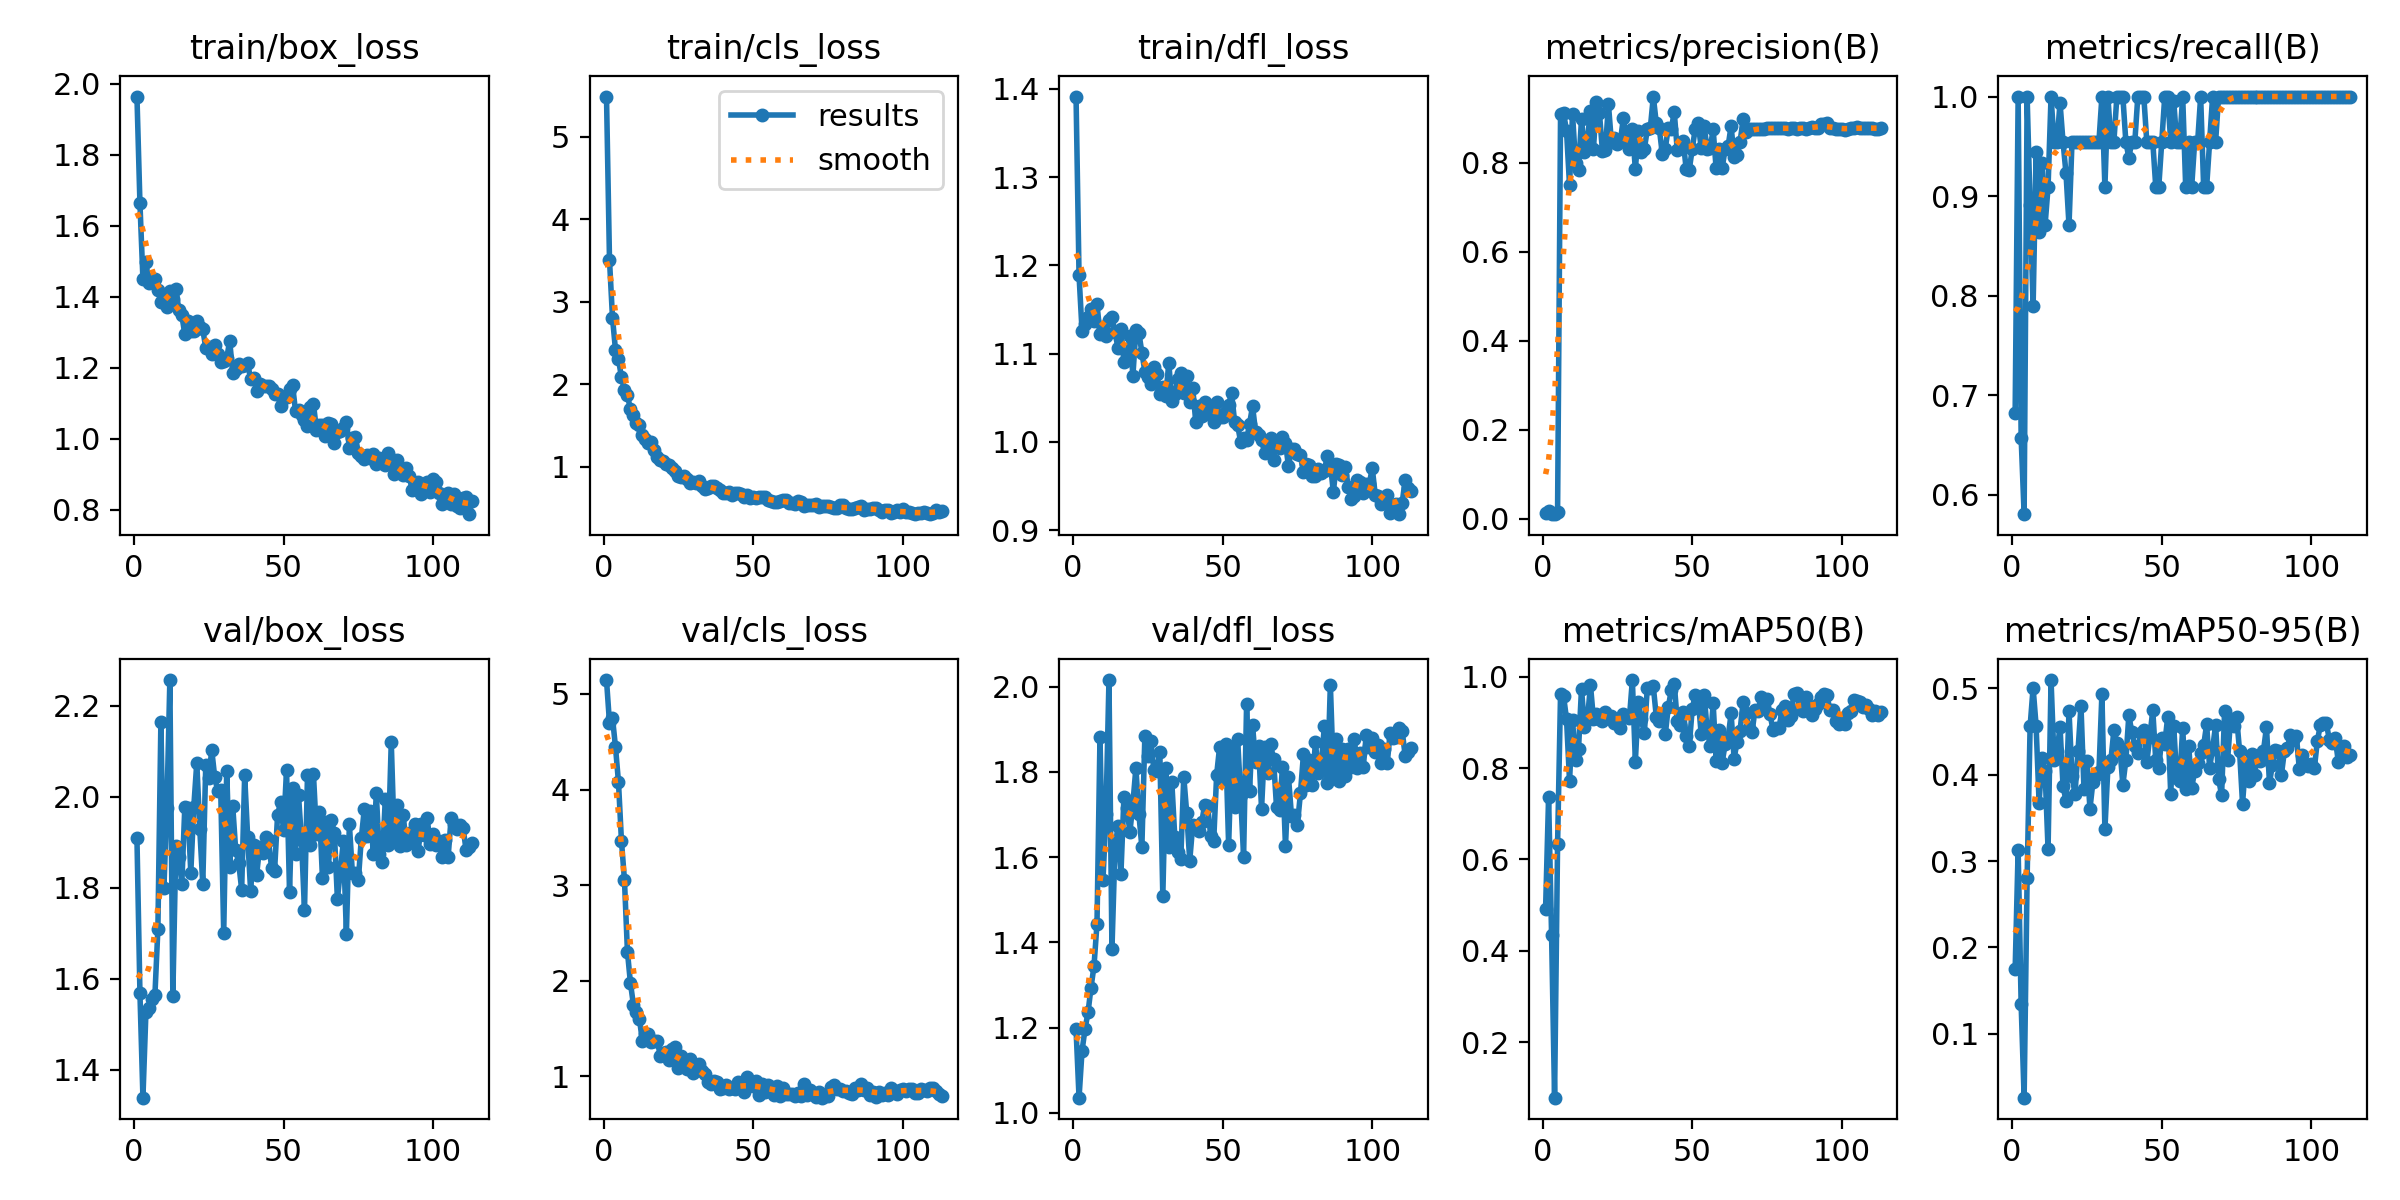

Source data for this figure (header and first rows):
epoch, time, train/box_loss, train/cls_loss, train/dfl_loss, metrics/precision(B), metrics/recall(B), metrics/mAP50(B), metrics/mAP50-95(B), val/box_loss, val/cls_loss, val/dfl_loss, lr/pg0, lr/pg1, lr/pg2
1, 70.58, 1.965, 5.486, 1.391, 0.01284, 0.6818, 0.4927, 0.1744, 1.909, 5.145, 1.196, 0.0001625, 0.0001625, 0.0001625
2, 145.5, 1.664, 3.508, 1.189, 0.01697, 1, 0.7357, 0.3133, 1.568, 4.698, 1.036, 0.0003347, 0.0003347, 0.0003347
3, 217.6, 1.45, 2.809, 1.126, 0.01217, 0.6573, 0.4351, 0.1346, 1.339, 4.749, 1.145, 0.000504, 0.000504, 0.000504
4, 288.5, 1.498, 2.419, 1.133, 0.01078, 0.5804, 0.07903, 0.02578, 1.527, 4.446, 1.197, 0.0006705, 0.0006705, 0.0006705
5, 359.1, 1.439, 2.305, 1.142, 0.0149, 1, 0.6331, 0.2802, 1.535, 4.08, 1.235, 0.000834, 0.000834, 0.000834
6, 429.6, 1.449, 2.086, 1.151, 0.9088, 0.8912, 0.963, 0.4561, 1.554, 3.463, 1.294, 0.0009947, 0.0009947, 0.0009947
7, 501, 1.449, 1.934, 1.137, 0.9125, 0.7891, 0.9579, 0.5009, 1.563, 3.056, 1.345, 0.001152, 0.001152, 0.001152
8, 570.2, 1.419, 1.866, 1.156, 0.8708, 0.9441, 0.9067, 0.4569, 1.709, 2.304, 1.443, 0.001178, 0.001178, 0.001178
9, 637.8, 1.385, 1.7, 1.123, 0.7496, 0.8636, 0.7722, 0.3678, 2.164, 1.978, 1.881, 0.001167, 0.001167, 0.001167
10, 705.6, 1.401, 1.628, 1.129, 0.909, 0.9333, 0.9041, 0.419, 1.799, 1.75, 1.545, 0.001157, 0.001157, 0.001157
11, 773.2, 1.372, 1.535, 1.12, 0.8005, 0.8706, 0.8173, 0.4039, 1.976, 1.676, 1.702, 0.001147, 0.001147, 0.001147
12, 841.9, 1.416, 1.514, 1.138, 0.784, 0.9091, 0.8412, 0.3136, 2.257, 1.603, 2.016, 0.001137, 0.001137, 0.001137
13, 911, 1.393, 1.392, 1.142, 0.8983, 1, 0.9738, 0.5098, 1.563, 1.37, 1.383, 0.001126, 0.001126, 0.001126
14, 979, 1.423, 1.344, 1.125, 0.8235, 0.9546, 0.8891, 0.4171, 1.891, 1.442, 1.618, 0.001116, 0.001116, 0.001116
15, 1048, 1.363, 1.293, 1.107, 0.8544, 0.9546, 0.9072, 0.4275, 1.868, 1.449, 1.673, 0.001106, 0.001106, 0.001106
16, 1117, 1.348, 1.307, 1.128, 0.9166, 0.9937, 0.9815, 0.4556, 1.809, 1.364, 1.561, 0.001095, 0.001095, 0.001095
17, 1184, 1.294, 1.206, 1.09, 0.8317, 0.9546, 0.9062, 0.3871, 1.978, 1.375, 1.741, 0.001085, 0.001085, 0.001085
18, 1251, 1.331, 1.119, 1.093, 0.936, 0.9228, 0.9191, 0.3697, 1.974, 1.368, 1.715, 0.001075, 0.001075, 0.001075
19, 1319, 1.305, 1.089, 1.12, 0.9117, 0.8706, 0.9066, 0.4742, 1.833, 1.214, 1.659, 0.001064, 0.001064, 0.001064
20, 1388, 1.305, 1.067, 1.075, 0.8256, 0.9546, 0.904, 0.3987, 1.979, 1.25, 1.726, 0.001054, 0.001054, 0.001054
21, 1457, 1.332, 1.039, 1.127, 0.8295, 0.9546, 0.9221, 0.3779, 2.075, 1.261, 1.809, 0.001044, 0.001044, 0.001044
22, 1530, 1.316, 1.028, 1.124, 0.9315, 0.9546, 0.9147, 0.4274, 1.929, 1.175, 1.701, 0.001033, 0.001033, 0.001033
23, 1598, 1.308, 0.986, 1.101, 0.8461, 0.9546, 0.9129, 0.48, 1.808, 1.291, 1.623, 0.001023, 0.001023, 0.001023
24, 1666, 1.256, 0.9532, 1.08, 0.8549, 0.9546, 0.8994, 0.3838, 2.071, 1.313, 1.885, 0.001013, 0.001013, 0.001013
25, 1735, 1.26, 0.8938, 1.074, 0.841, 0.9546, 0.8986, 0.4162, 2.042, 1.09, 1.837, 0.001002, 0.001002, 0.001002
26, 1803, 1.24, 0.8823, 1.066, 0.8484, 0.9546, 0.8882, 0.3607, 2.103, 1.212, 1.872, 0.0009922, 0.0009922, 0.0009922
27, 1870, 1.265, 0.8922, 1.085, 0.9007, 0.9546, 0.9178, 0.3919, 2.043, 1.169, 1.805, 0.0009819, 0.0009819, 0.0009819
28, 1938, 1.24, 0.8586, 1.077, 0.8482, 0.9546, 0.9138, 0.4003, 2.013, 1.083, 1.803, 0.0009716, 0.0009716, 0.0009716
29, 2007, 1.215, 0.8009, 1.054, 0.8311, 0.9546, 0.9085, 0.4029, 2.015, 1.178, 1.846, 0.0009612, 0.0009612, 0.0009612
30, 2075, 1.218, 0.8213, 1.063, 0.8766, 1, 0.9925, 0.4939, 1.7, 1.041, 1.509, 0.0009509, 0.0009509, 0.0009509
31, 2142, 1.227, 0.803, 1.052, 0.7853, 0.9091, 0.8143, 0.3367, 2.057, 1.072, 1.809, 0.0009406, 0.0009406, 0.0009406
32, 2210, 1.276, 0.8288, 1.09, 0.8706, 1, 0.9441, 0.4088, 1.846, 1.127, 1.623, 0.0009303, 0.0009303, 0.0009303
33, 2278, 1.186, 0.7721, 1.047, 0.8246, 0.9546, 0.9071, 0.4167, 1.981, 1.053, 1.777, 0.00092, 0.00092, 0.00092
34, 2346, 1.196, 0.7339, 1.055, 0.8302, 0.9546, 0.8763, 0.4516, 1.883, 1.026, 1.648, 0.0009097, 0.0009097, 0.0009097
35, 2414, 1.212, 0.7438, 1.071, 0.8754, 1, 0.9753, 0.4372, 1.855, 0.9394, 1.613, 0.0008994, 0.0008994, 0.0008994
36, 2481, 1.205, 0.7651, 1.078, 0.8775, 1, 0.9761, 0.4313, 1.796, 0.9237, 1.595, 0.0008891, 0.0008891, 0.0008891
37, 2550, 1.207, 0.768, 1.056, 0.9487, 1, 0.9786, 0.3884, 2.047, 0.9509, 1.789, 0.0008787, 0.0008787, 0.0008787
38, 2618, 1.213, 0.7477, 1.075, 0.8887, 0.9546, 0.9125, 0.4168, 1.913, 0.9385, 1.703, 0.0008684, 0.0008684, 0.0008684
39, 2685, 1.168, 0.7182, 1.045, 0.8779, 0.9386, 0.9022, 0.469, 1.792, 0.8711, 1.592, 0.0008581, 0.0008581, 0.0008581
40, 2753, 1.171, 0.6852, 1.061, 0.8197, 0.9546, 0.9165, 0.4492, 1.894, 0.8847, 1.676, 0.0008478, 0.0008478, 0.0008478
41, 2821, 1.136, 0.6787, 1.023, 0.8318, 0.9546, 0.8736, 0.4328, 1.829, 0.911, 1.674, 0.0008375, 0.0008375, 0.0008375
42, 2889, 1.156, 0.6924, 1.041, 0.878, 1, 0.9332, 0.4255, 1.889, 0.8736, 1.662, 0.0008272, 0.0008272, 0.0008272
43, 2957, 1.149, 0.655, 1.029, 0.875, 1, 0.9698, 0.4484, 1.877, 0.8778, 1.681, 0.0008169, 0.0008169, 0.0008169
44, 3025, 1.148, 0.6831, 1.045, 0.9142, 1, 0.9843, 0.452, 1.912, 0.8711, 1.723, 0.0008066, 0.0008066, 0.0008066
45, 3093, 1.15, 0.6797, 1.041, 0.8284, 0.9546, 0.9034, 0.4149, 1.904, 0.9408, 1.72, 0.0007962, 0.0007962, 0.0007962
46, 3162, 1.141, 0.6702, 1.03, 0.8338, 0.9546, 0.894, 0.4438, 1.843, 0.8882, 1.65, 0.0007859, 0.0007859, 0.0007859
47, 3231, 1.126, 0.6408, 1.023, 0.8481, 0.9546, 0.9237, 0.4747, 1.838, 0.8345, 1.638, 0.0007756, 0.0007756, 0.0007756
48, 3300, 1.126, 0.6591, 1.045, 0.7852, 0.9091, 0.8708, 0.4166, 1.959, 0.9895, 1.794, 0.0007653, 0.0007653, 0.0007653
49, 3368, 1.093, 0.6249, 1.028, 0.7832, 0.9091, 0.8476, 0.408, 1.989, 0.9127, 1.86, 0.000755, 0.000755, 0.000755
50, 3437, 1.118, 0.6361, 1.029, 0.8306, 0.9546, 0.9289, 0.4425, 1.927, 0.8965, 1.784, 0.0007447, 0.0007447, 0.0007447
51, 3505, 1.119, 0.6292, 1.034, 0.8754, 1, 0.9596, 0.436, 2.06, 0.9559, 1.867, 0.0007344, 0.0007344, 0.0007344
52, 3573, 1.141, 0.6377, 1.042, 0.8903, 1, 0.9514, 0.4671, 1.791, 0.8077, 1.628, 0.0007241, 0.0007241, 0.0007241
53, 3641, 1.152, 0.6333, 1.055, 0.8325, 0.9546, 0.8744, 0.3775, 2.02, 0.9259, 1.854, 0.0007137, 0.0007137, 0.0007137
54, 3710, 1.078, 0.6349, 1.023, 0.8817, 0.9953, 0.9607, 0.4562, 1.875, 0.8391, 1.718, 0.0007034, 0.0007034, 0.0007034
55, 3778, 1.081, 0.5992, 1.019, 0.8308, 0.9546, 0.8825, 0.3959, 2.003, 0.9134, 1.878, 0.0006931, 0.0006931, 0.0006931
56, 3846, 1.066, 0.5929, 1, 0.832, 0.9546, 0.849, 0.3931, 1.905, 0.8855, 1.746, 0.0006828, 0.0006828, 0.0006828
57, 3914, 1.053, 0.5811, 1.004, 0.875, 1, 0.9421, 0.4548, 1.75, 0.8105, 1.601, 0.0006725, 0.0006725, 0.0006725
58, 3982, 1.035, 0.5743, 1.002, 0.7872, 0.9091, 0.8161, 0.3837, 2.049, 0.9031, 1.958, 0.0006622, 0.0006622, 0.0006622
59, 4050, 1.09, 0.5933, 1.021, 0.8305, 0.9546, 0.8833, 0.4338, 1.895, 0.8011, 1.756, 0.0006519, 0.0006519, 0.0006519
60, 4118, 1.098, 0.5942, 1.04, 0.7875, 0.9091, 0.8114, 0.3844, 2.049, 0.8749, 1.909, 0.0006416, 0.0006416, 0.0006416
... 53 more rows
